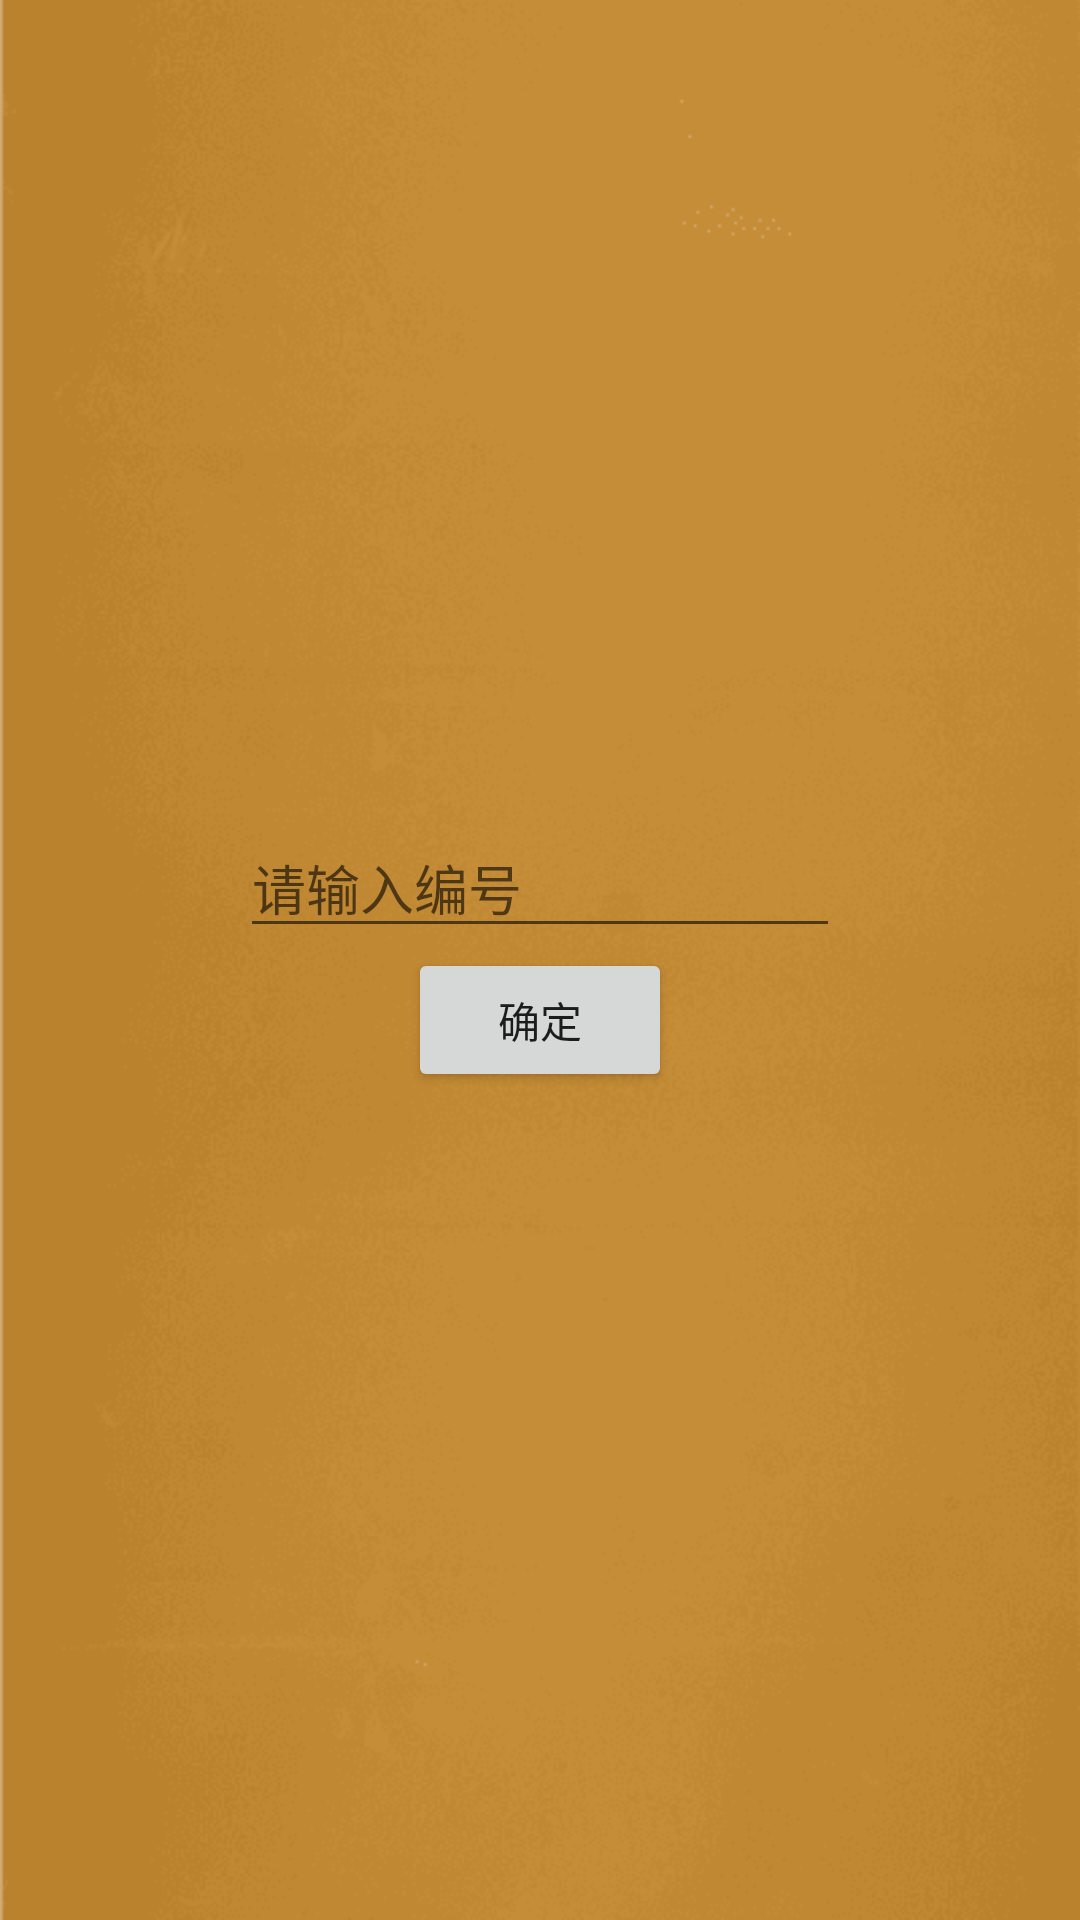

This screen was rendered from an Android layout file. Write that file and the resources it references.
<!-- AndroidManifest.xml: application theme AppTheme -->
<!-- res/layout/welcome_layout.xml -->
<?xml version="1.0" encoding="utf-8"?>
<LinearLayout xmlns:android="http://schemas.android.com/apk/res/android"
              android:layout_width="match_parent"
              android:layout_height="match_parent"
              android:orientation="vertical"
              android:background="@mipmap/bg">


    <LinearLayout
        android:id="@+id/init_ll_welcome"
        android:layout_width="match_parent"
        android:layout_height="match_parent"
        android:layout_gravity="center_vertical"
        android:gravity="center"
        android:orientation="vertical">

        <ImageView
            android:id="@+id/init_img"
            android:layout_width="match_parent"
            android:layout_height="match_parent"
            android:src="@mipmap/icon_init"
            android:scaleType="fitXY"
            android:visibility="gone"
            />

        <EditText
            android:id="@+id/vm_code"
            android:layout_width="200dp"
            android:layout_height="40dp"
            android:hint="请输入编号"/>
        <Button
            android:id="@+id/btn_update_code"
            android:layout_width="wrap_content"
            android:layout_height="wrap_content"
            android:text="确定"/>
    </LinearLayout>

</LinearLayout>
<!-- resources referenced by this layout -->
<resources>
  <!-- mipmap bg: png bitmap (mipmap-xxhdpi, 27035 bytes) -->
  <style name="AppTheme" parent="Theme.AppCompat.Light.DarkActionBar">
          
          <item name="colorPrimary">@color/colorPrimary</item>
          <item name="colorPrimaryDark">@color/colorPrimaryDark</item>
          <item name="colorAccent">@color/colorAccent</item>
      </style>
  <color name="colorPrimary">#3F51B5</color>
  <color name="colorPrimaryDark">#303F9F</color>
  <color name="colorAccent">#FF4081</color>
</resources>
